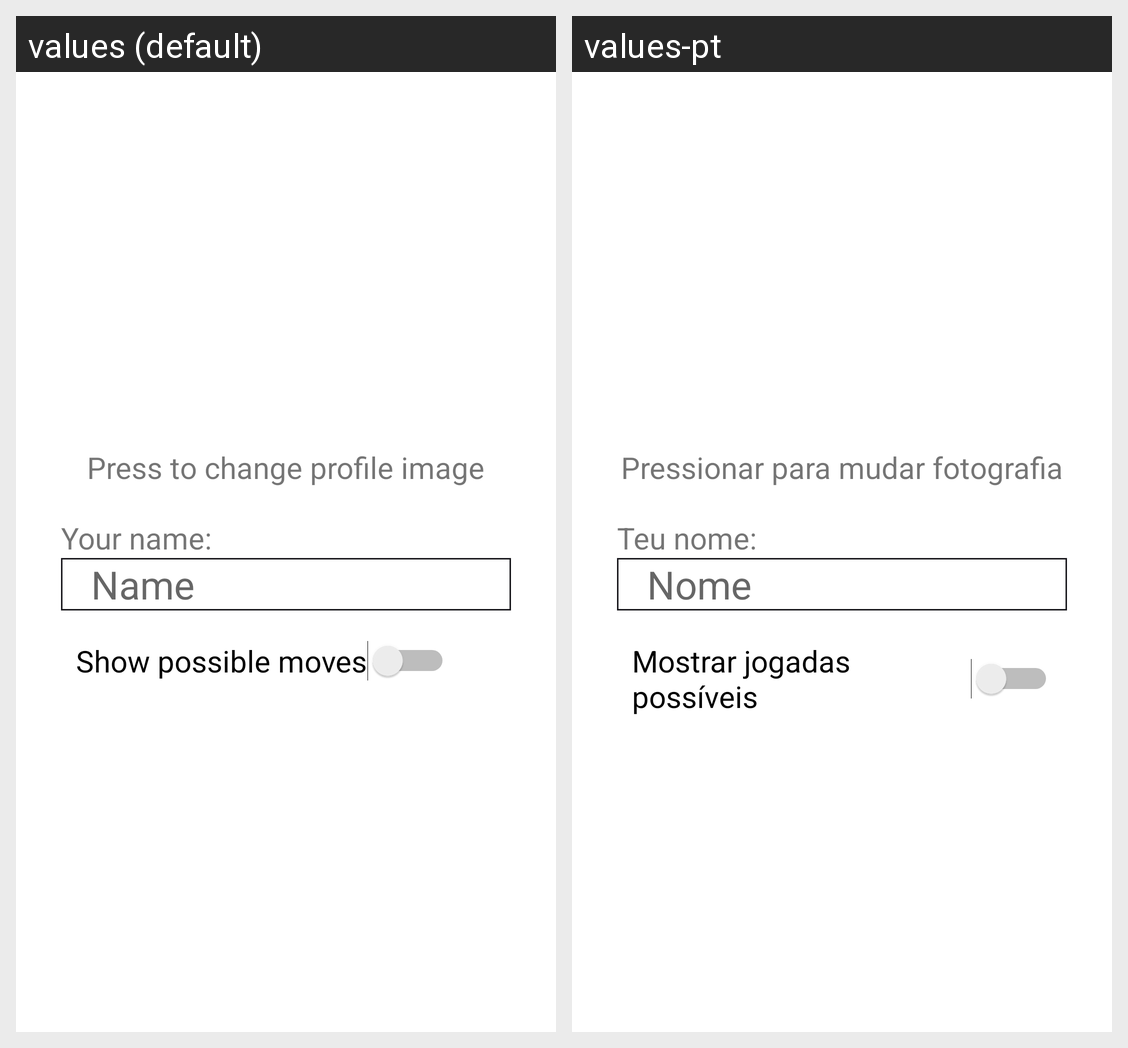

This grid shows one Android layout under two languages. Give, for every string resource on the screen, its name, the default text and each shown locale's text.
Android screen res/layout/activity_edit_profile.xml rendered under 2 locales, left to right: values (default), values-pt. Device: Nexus 5 (rendered at 1080×1920; each locale shown at half size, 540×960, under a caption strip naming it); theme Theme.MultiplayerReversi.
Strings drawn on this screen, with the default value and each locale's value (text and hints the layout hard-codes, and strings that could not be matched under every locale, appear in the picture but are not listed):

press_to_change_profile_image
  values: Press to change profile image
  values-pt: Pressionar para mudar fotografia

your_name
  values: Your name:
  values-pt: Teu nome:

name
  values: Name
  values-pt: Nome

show_possible_moves
  values: Show possible moves
  values-pt: Mostrar jogadas possíveis
